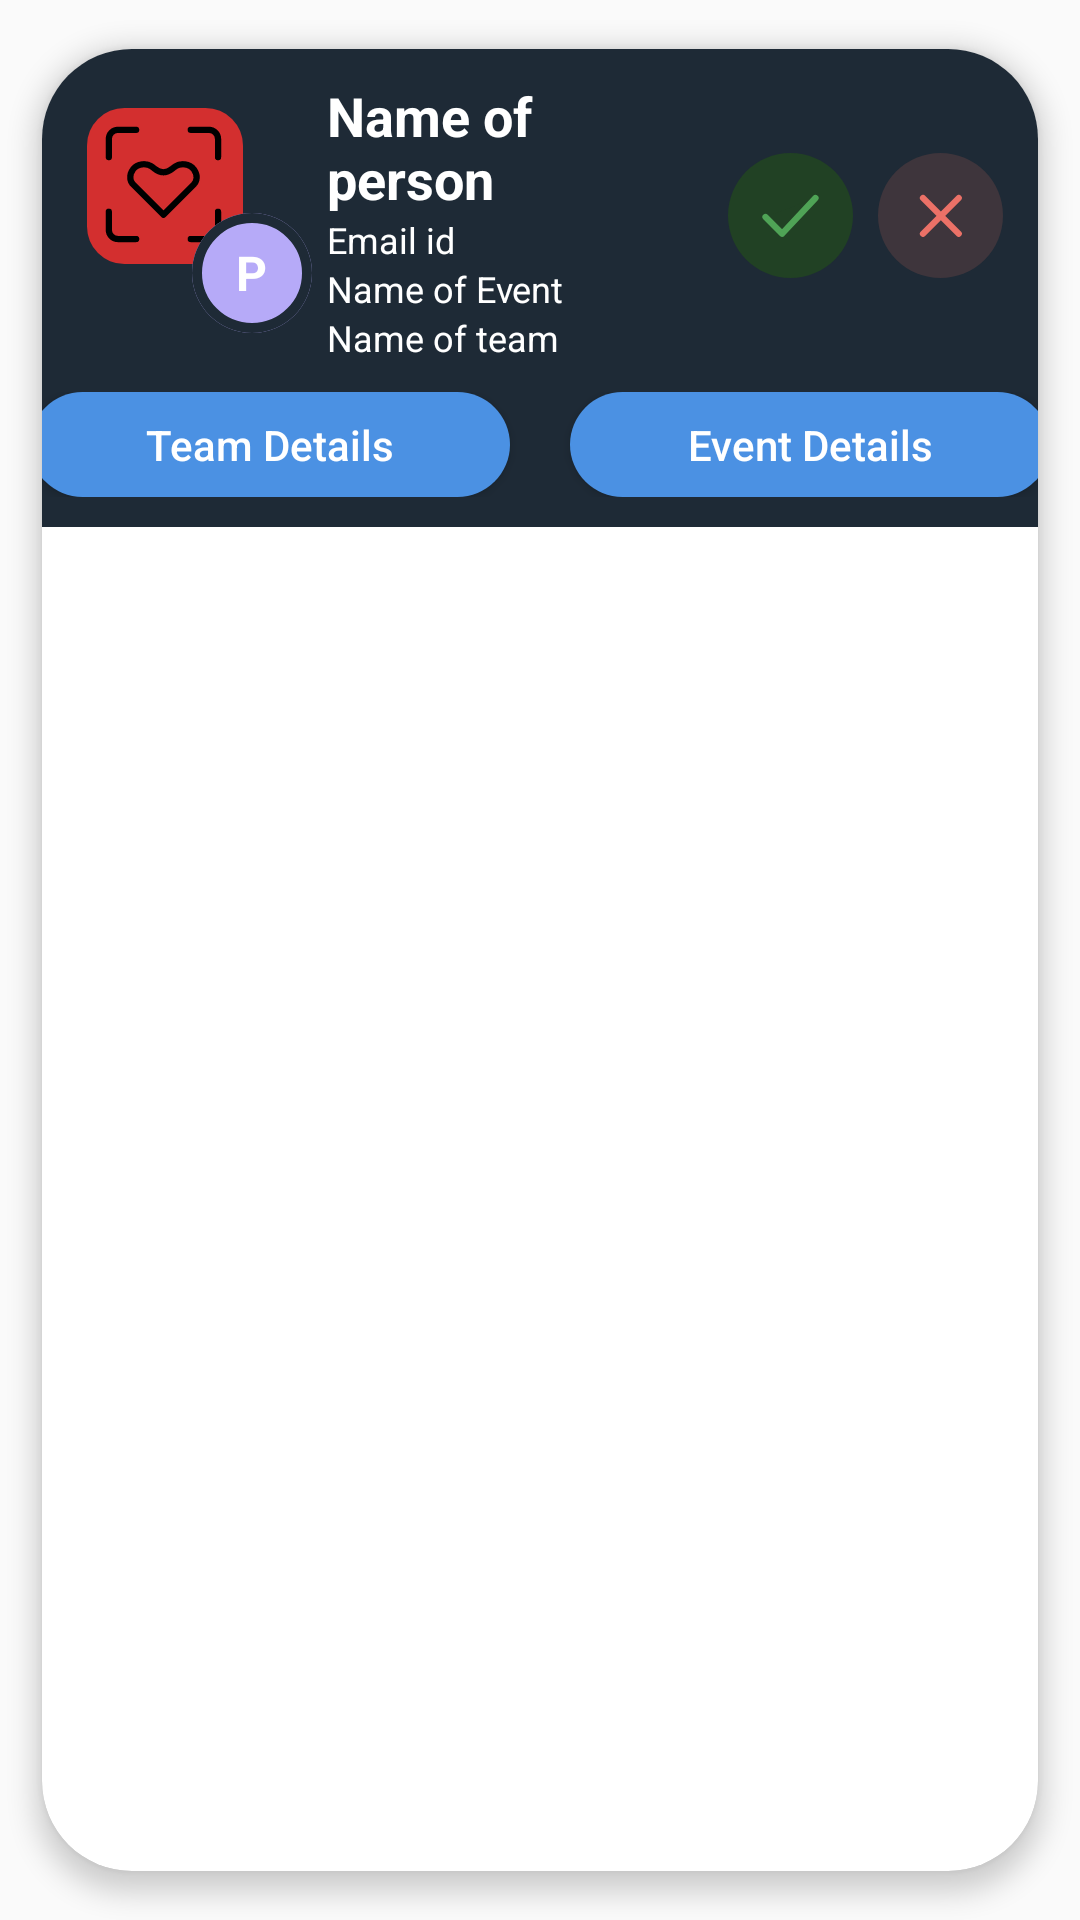

Produce the Android XML layout that renders to this screen, including the resource entries it uses.
<!-- AndroidManifest.xml: application theme Theme.HackVerse -->
<!-- res/layout/recyclerrequests_items.xml -->
<?xml version="1.0" encoding="utf-8"?>
<androidx.cardview.widget.CardView xmlns:android="http://schemas.android.com/apk/res/android"
    android:layout_width="match_parent"
    android:layout_height="wrap_content"
    xmlns:app="http://schemas.android.com/apk/res-auto"
    android:id="@+id/vwcard"
    app:cardCornerRadius="30dp"
    app:cardElevation="5dp"
    app:cardUseCompatPadding="true"
    >

    <RelativeLayout
        android:layout_width="match_parent"
        android:layout_height="wrap_content"
        android:background="#1E2A36"
        >

        <LinearLayout
            android:layout_width="match_parent"
            android:layout_height="wrap_content"
            android:orientation="vertical"
            >
        <LinearLayout
            android:layout_width="match_parent"
            android:layout_height="wrap_content"
            android:orientation="horizontal"
            android:gravity="center_vertical"
            >

            <FrameLayout
                android:layout_width="75dp"
                android:layout_height="75dp"
                android:layout_marginLeft="15dp"
                android:layout_marginTop="13dp"
                android:layout_marginBottom="13dp"
                >
                <com.google.android.material.imageview.ShapeableImageView
                    android:id="@+id/imgevTheme"
                    android:layout_width="52dp"
                    android:layout_height="52dp"
                    android:src="@drawable/healthtech"
                    />

                <RelativeLayout
                    android:id="@+id/overlay_layout"
                    android:layout_width="40dp"
                    android:layout_height="40dp"
                    android:background="@drawable/circle_overlapidentitybubble_user"
                    android:gravity="center"
                    android:layout_gravity="bottom|end">

                    
                    <TextView
                        android:id="@+id/txtnameico"
                        android:layout_width="wrap_content"
                        android:layout_height="wrap_content"
                        android:layout_centerInParent="true"
                        android:text="P"
                        android:textStyle="bold"
                        android:gravity="center"
                        android:textColor="#FFFFFF"
                        android:textSize="16sp" />
                </RelativeLayout>
            </FrameLayout>
            <LinearLayout
                android:layout_weight="1"
                android:layout_width="wrap_content"
                android:layout_height="wrap_content"
                android:orientation="vertical"
                android:layout_marginLeft="5dp"
                android:layout_marginRight="5dp"
                android:layout_marginTop="10dp"
                android:layout_marginBottom="10dp"
                >

                <TextView
                    android:id="@+id/txtcandidatename"
                    android:layout_width="wrap_content"
                    android:layout_height="wrap_content"
                    android:text="Name of person"
                    android:textSize="18sp"
                    android:textColor="#FFFFFF"
                    android:textStyle="bold"
                    />
                <TextView
                    android:id="@+id/txtcandidateemail"
                    android:layout_width="wrap_content"
                    android:layout_height="wrap_content"
                    android:text="Email id"
                    android:textSize="12sp"
                    android:textColor="#FFFFFF"
                    />
                <TextView
                    android:id="@+id/txtevname"
                    android:layout_width="wrap_content"
                    android:layout_height="wrap_content"
                    android:text="Name of Event"
                    android:textSize="12sp"
                    android:textColor="#FFFFFF"
                    />
                <TextView
                    android:id="@+id/txttmname"
                    android:layout_width="wrap_content"
                    android:layout_height="wrap_content"
                    android:text="Name of team"
                    android:textSize="12sp"
                    android:textColor="#FFFFFF"
                    />
            </LinearLayout>

            <LinearLayout
                android:layout_width="wrap_content"
                android:layout_height="wrap_content"
                android:orientation="horizontal"
                android:layout_marginRight="10dp"
                android:gravity="center_vertical"
                >
                <ImageView
                    android:id="@+id/butAccept"
                    android:clickable="true"
                    android:layout_width="45dp"
                    android:layout_height="45dp"
                    android:src="@drawable/acceptrequest"
                    android:elevation="10dp"
                    android:layout_marginLeft="5dp"
                    />
                <ImageView
                    android:id="@+id/butReject"
                    android:clickable="true"
                    android:layout_width="45dp"
                    android:layout_height="45dp"
                    android:src="@drawable/rejectrequest"
                    android:layout_marginLeft="5dp"
                    android:elevation="10dp"/>
            </LinearLayout>
         </LinearLayout>

            <LinearLayout
                android:layout_width="match_parent"
                android:layout_height="wrap_content"
                android:orientation="horizontal"
                android:gravity="center_horizontal"
                android:layout_marginBottom="10dp"
                >
                <Button
                    android:id="@+id/butTeamDetails"
                    android:layout_width="160dp"
                    android:layout_height="35dp"
                    android:background="@drawable/btnvlightblue"
                    android:text="Team Details"
                    android:textAllCaps="false"
                    android:textColor="#FFFFFF"
                    android:layout_marginRight="20dp"/>
                <Button
                    android:id="@+id/butActiveEventDetails"
                    android:layout_width="160dp"
                    android:layout_height="35dp"
                    android:background="@drawable/btnvlightblue"
                    android:text="Event Details"
                    android:textAllCaps="false"
                    android:textColor="#FFFFFF"/>
            </LinearLayout>
        </LinearLayout>
    </RelativeLayout>

</androidx.cardview.widget.CardView>
<!-- resources referenced by this layout -->
<resources>
  <!-- drawable acceptrequest (drawable) -->
  <vector xmlns:android="http://schemas.android.com/apk/res/android"
      android:width="50dp"
      android:height="54dp"
      android:viewportWidth="50"
      android:viewportHeight="54">
    <path
        android:pathData="M0,25C0,11.193 11.193,0 25,0V0C38.807,0 50,11.193 50,25V25C50,38.807 38.807,50 25,50V50C11.193,50 0,38.807 0,25V25Z"
        android:fillColor="#214124"/>
    <path
        android:pathData="M15,25.619L21.667,32.286L35,18"
        android:fillColor="#214124"/>
    <path
        android:pathData="M15,25.619L21.667,32.286L35,18"
        android:strokeLineJoin="round"
        android:strokeWidth="2.5"
        android:fillColor="#00000000"
        android:strokeColor="#4FA356"
        android:strokeLineCap="round"/>
  </vector>
  <!-- drawable btnvlightblue (drawable) -->
  <shape xmlns:android="http://schemas.android.com/apk/res/android"
      android:shape="rectangle">
  
      
      <solid android:color="#4B91E3" />
  
      
      <corners android:radius="17.5dp" />
  
  </shape>
  <!-- drawable circle_overlapidentitybubble_user (drawable) -->
  <?xml version="1.0" encoding="utf-8"?>
  <vector
      xmlns:android="http://schemas.android.com/apk/res/android"
      xmlns:aapt="http://schemas.android.com/aapt"
      android:width="30dp"
      android:height="30dp"
      android:viewportWidth="30"
      android:viewportHeight="30"
      >
      <group>
          <clip-path
              android:pathData="M30 15C30 23.2843 23.2843 30 15 30C6.71573 30 0 23.2843 0 15C0 6.71573 6.71573 0 15 0C23.2843 0 30 6.71573 30 15Z"
              />
          <path
              android:pathData="M0 0V30H30V0"
              android:fillColor="#B6AAF8"
              />
          <path
              android:pathData="M30 15C30 23.2843 23.2843 30 15 30C6.71573 30 0 23.2843 0 15C0 6.71573 6.71573 0 15 0C23.2843 0 30 6.71573 30 15Z"
              android:strokeWidth="5"
              android:strokeColor="#1E2A36"
              />
      </group>
  </vector>
  <!-- drawable rejectrequest (drawable) -->
  <vector xmlns:android="http://schemas.android.com/apk/res/android"
      android:width="50dp"
      android:height="54dp"
      android:viewportWidth="50"
      android:viewportHeight="54">
    <path
        android:pathData="M25,0L25,0A25,25 0,0 1,50 25L50,25A25,25 0,0 1,25 50L25,50A25,25 0,0 1,0 25L0,25A25,25 0,0 1,25 0z"
        android:fillColor="#3E353C"/>
    <path
        android:pathData="M18,18L32.29,32.29ZM32.29,18L18,32.29Z"
        android:fillColor="#3E353C"/>
    <path
        android:pathData="M18,18L32.29,32.29M32.29,18L18,32.29"
        android:strokeWidth="2.5"
        android:fillColor="#00000000"
        android:strokeColor="#EB7167"
        android:strokeLineCap="round"/>
  </vector>
  <style name="Theme.HackVerse" parent="Base.Theme.HackVerse" />
  <style name="Base.Theme.HackVerse" parent="Theme.AppCompat.Light.NoActionBar">
          <item name="android:windowIsTranslucent">true</item>
          
          
      </style>
</resources>
